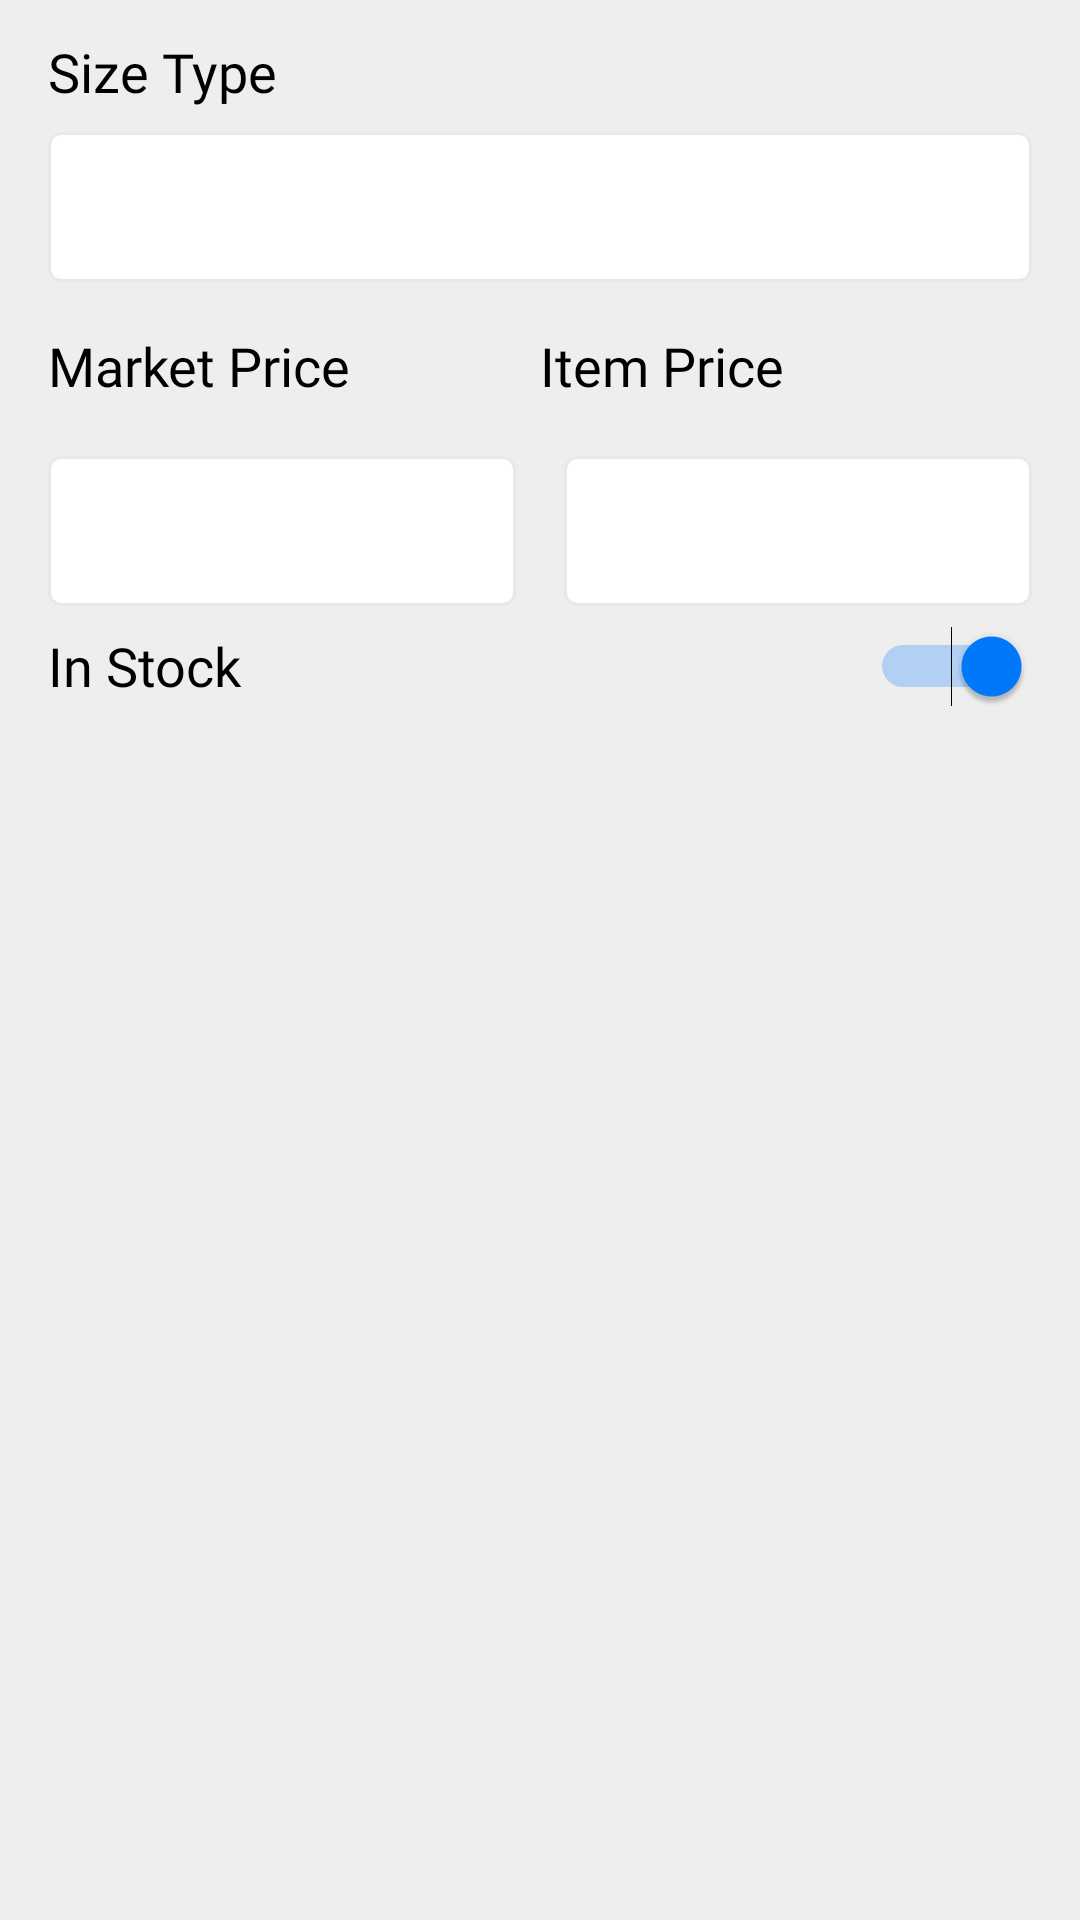

Produce the Android XML layout that renders to this screen, including the resource entries it uses.
<!-- AndroidManifest.xml: application theme Theme.Buildo -->
<!-- res/layout/add_size_type_item.xml -->
<?xml version="1.0" encoding="utf-8"?>
<LinearLayout xmlns:android="http://schemas.android.com/apk/res/android"
    android:layout_width="match_parent"
    android:layout_height="wrap_content"
    android:padding="16dp"
    android:orientation="vertical"
    android:background="@color/offWhiteColor"
    android:layout_marginBottom="2dp">

    <TextView
        android:layout_width="match_parent"
        android:layout_height="@dimen/dimen_20dp"
        android:text="Size Type"
        android:fontFamily="@font/open_sans"
        android:textSize="18sp"
        android:gravity="bottom"
        android:layout_alignParentStart="true"
        android:layout_alignParentTop="true"
        android:layout_marginBottom="@dimen/dimen_8dp"
        android:textColor="@color/black"/>

    <EditText
        android:id="@+id/size_name_et"
        android:layout_width="match_parent"
        android:layout_height="50dp"
        android:background="@drawable/box_line_round_corners"
        android:fontFamily="@font/open_sans"
        android:textColor="@color/black"
        android:textSize="20sp"
        android:paddingStart="@dimen/dimen_8dp"
        android:imeOptions="actionDone" />

    <LinearLayout
        android:layout_width="match_parent"
        android:layout_height="wrap_content"
        android:orientation="horizontal"
        android:layout_marginTop="@dimen/dimen_10dp"
        >

        <TextView
            android:layout_width="0dp"
            android:layout_height="@dimen/dimen_30dp"
            android:text="Market Price"
            android:fontFamily="@font/open_sans"
            android:textSize="18sp"
            android:gravity="bottom"
            android:layout_alignParentStart="true"
            android:layout_alignParentTop="true"
            android:layout_marginBottom="@dimen/dimen_8dp"
            android:textColor="@color/black"
            android:layout_weight="1"
            />

        <TextView
            android:layout_width="0dp"
            android:layout_height="@dimen/dimen_30dp"
            android:text="Item Price"
            android:fontFamily="@font/open_sans"
            android:textSize="18sp"
            android:gravity="bottom"
            android:layout_marginBottom="@dimen/dimen_8dp"
            android:textColor="@color/black"
            android:layout_weight="1"/>

    </LinearLayout>

    <LinearLayout
        android:layout_width="match_parent"
        android:layout_height="wrap_content"
        android:orientation="horizontal"
        android:layout_marginTop="@dimen/dimen_10dp"
        >

        <EditText
            android:id="@+id/item_market_price_et"
            android:layout_width="0dp"
            android:layout_height="@dimen/dimen_50dp"
            android:background="@drawable/box_line_round_corners"
            android:fontFamily="@font/open_sans"
            android:textColor="@color/black"
            android:textSize="20sp"
            android:maxLines="1"
            android:gravity="center_vertical"
            android:paddingStart="@dimen/dimen_8dp"
            android:imeOptions="actionDone"
            android:inputType="numberDecimal"
            android:layout_weight="1"/>

        <EditText
            android:id="@+id/item_price_et"
            android:layout_width="0dp"
            android:layout_height="@dimen/dimen_50dp"
            android:background="@drawable/box_line_round_corners"
            android:fontFamily="@font/open_sans"
            android:textColor="@color/black"
            android:textSize="20sp"
            android:maxLines="1"
            android:gravity="center_vertical"
            android:paddingStart="@dimen/dimen_8dp"
            android:imeOptions="actionDone"
            android:inputType="numberDecimal"
            android:layout_marginStart="16dp"
            android:layout_weight="1"/>

    </LinearLayout>

    <Switch
        android:id="@+id/quantity_measurement_switch"
        android:layout_width="match_parent"
        android:layout_height="40dp"
        android:text="In Stock"
        android:fontFamily="@font/open_sans"
        android:textColor="@color/black"
        android:textSize="18sp"
        android:checked="true"
        android:layout_alignParentEnd="true"
        android:layout_alignParentTop="true"
        android:layout_toRightOf="@+id/size_name_et"
        android:thumbTint="@color/blueColor"
        />

</LinearLayout>
<!-- resources referenced by this layout -->
<resources>
  <color name="black">#FF000000</color>
  <color name="blueColor">#007AFF</color>
  <color name="offWhiteColor">#EEEEEE</color>
  <dimen name="dimen_10dp">10dp</dimen>
  <dimen name="dimen_20dp">20dp</dimen>
  <dimen name="dimen_30dp">30dp</dimen>
  <dimen name="dimen_50dp">50dp</dimen>
  <dimen name="dimen_8dp">8dp</dimen>
  <!-- drawable box_line_round_corners (drawable) -->
  <?xml version="1.0" encoding="utf-8"?>
  <shape xmlns:android="http://schemas.android.com/apk/res/android"
      android:shape="rectangle">
      <corners android:radius="4dp"/>
      <solid android:color="@color/white"/>
      <stroke android:color="#E8E8E8" android:width="1dp"/>
  </shape>
  <style name="Theme.Buildo" parent="Theme.MaterialComponents.Light.NoActionBar">
          
          <item name="colorPrimary">@color/appthemeColor</item>
          <item name="colorPrimaryVariant">@color/appthemeColor</item>
          <item name="colorOnPrimary">@color/white</item>
          
          <item name="colorSecondary">@color/blueColor</item>
          <item name="colorSecondaryVariant">#0288D1</item>
          <item name="colorOnSecondary">@color/black</item>
          
          <item name="android:statusBarColor">@color/navbarColor</item>
          
          
          <item name="android:windowLightStatusBar">true</item>
          <item name="android:lineSpacingMultiplier">0.9</item>
  
      </style>
  <color name="white">#FFFFFFFF</color>
  <color name="appthemeColor">#4A154b</color>
  <color name="navbarColor">#4A154B</color>
</resources>
